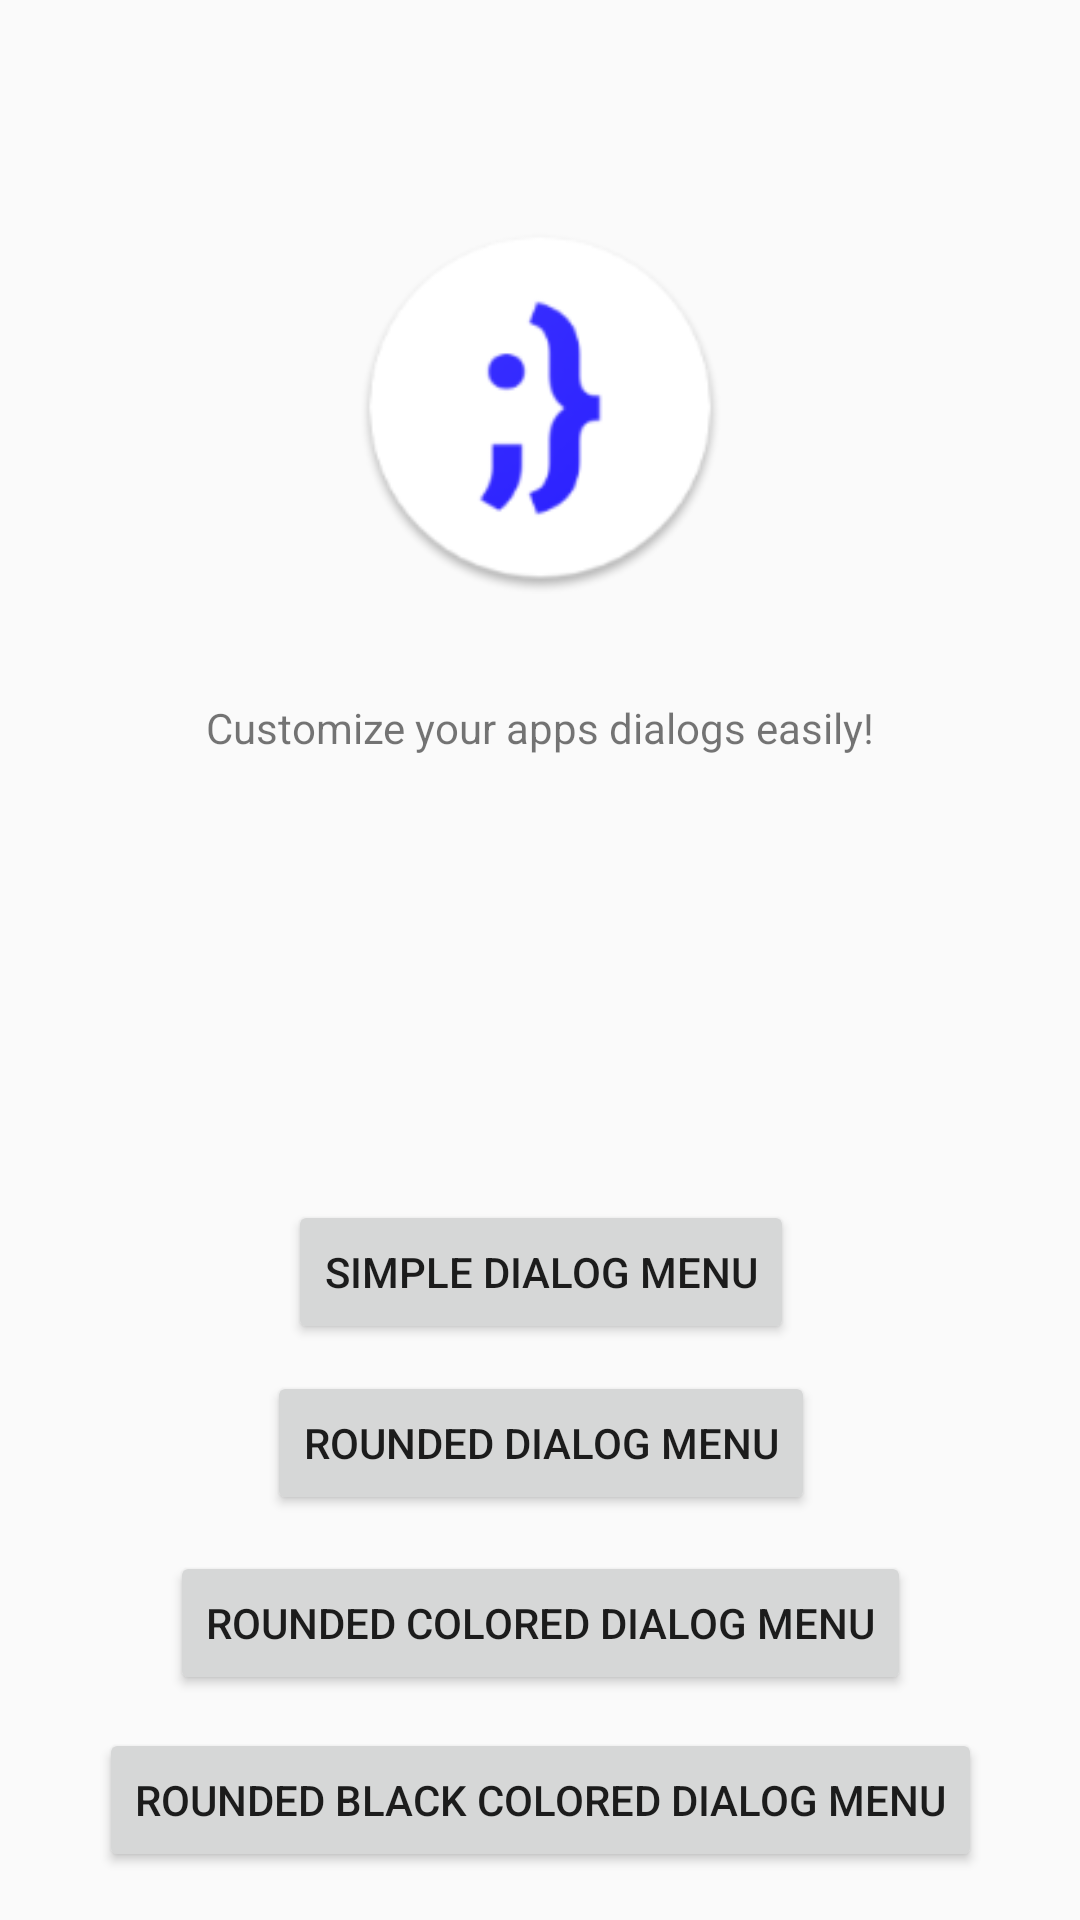

Reconstruct the res/layout file that produces this screen, plus the resources it refers to.
<!-- AndroidManifest.xml: application theme AppTheme -->
<!-- res/layout/activity_main.xml -->
<?xml version="1.0" encoding="utf-8"?>
<android.support.constraint.ConstraintLayout xmlns:android="http://schemas.android.com/apk/res/android"
    xmlns:app="http://schemas.android.com/apk/res-auto"
    xmlns:tools="http://schemas.android.com/tools"
    android:layout_width="match_parent"
    android:layout_height="match_parent"
    tools:context=".MainActivity">

    <Button
        android:id="@+id/button"
        android:layout_width="wrap_content"
        android:layout_height="wrap_content"
        android:layout_marginBottom="144dp"
        android:onClick="simpleDialog"
        android:text="@string/menu_simple_dialog_button"
        app:layout_constraintBottom_toBottomOf="parent"
        app:layout_constraintEnd_toEndOf="parent"
        app:layout_constraintHorizontal_bias="0.502"
        app:layout_constraintStart_toStartOf="parent"
        app:layout_constraintTop_toBottomOf="@+id/imageView3"
        app:layout_constraintVertical_bias="0.776" />

    <ImageView
        android:id="@+id/imageView3"
        android:layout_width="124dp"
        android:layout_height="0dp"
        android:layout_marginBottom="343dp"
        android:layout_marginTop="39dp"
        app:layout_constraintBottom_toTopOf="@+id/button5"
        app:layout_constraintEnd_toEndOf="parent"
        app:layout_constraintStart_toStartOf="parent"
        app:layout_constraintTop_toTopOf="parent"
        app:srcCompat="@mipmap/ic_launcher_round" />

    <TextView
        android:id="@+id/textView"
        android:layout_width="wrap_content"
        android:layout_height="0dp"
        android:layout_marginBottom="110dp"
        android:text="@string/app_description"
        app:layout_constraintBottom_toTopOf="@+id/button"
        app:layout_constraintEnd_toEndOf="parent"
        app:layout_constraintStart_toStartOf="parent"
        app:layout_constraintTop_toBottomOf="@+id/imageView3" />

    <Button
        android:id="@+id/button3"
        android:layout_width="wrap_content"
        android:layout_height="wrap_content"
        android:layout_marginBottom="78dp"
        android:onClick="roundedDialog"
        android:text="@string/menu_rounded_dialog_button"
        app:layout_constraintBottom_toBottomOf="parent"
        app:layout_constraintEnd_toEndOf="parent"
        app:layout_constraintHorizontal_bias="0.502"
        app:layout_constraintStart_toStartOf="parent"
        app:layout_constraintTop_toBottomOf="@+id/imageView3"
        app:layout_constraintVertical_bias="0.797" />

    <Button
        android:id="@+id/button4"
        android:layout_width="wrap_content"
        android:layout_height="wrap_content"
        android:layout_marginBottom="71dp"
        android:onClick="roundedColoredDialog"
        android:text="@string/menu_rounded_colored_dialog_button"
        app:layout_constraintBottom_toBottomOf="parent"
        app:layout_constraintEnd_toEndOf="parent"
        app:layout_constraintStart_toStartOf="parent"
        app:layout_constraintTop_toBottomOf="@+id/imageView3"
        app:layout_constraintVertical_bias="0.986" />

    <Button
        android:id="@+id/button5"
        android:layout_width="wrap_content"
        android:layout_height="wrap_content"
        android:layout_marginBottom="16dp"
        android:onClick="roundedBlackColoredDialog"
        android:text="@string/menu_rounded_colored_dark_dialog_button"
        app:layout_constraintBottom_toBottomOf="parent"
        app:layout_constraintEnd_toEndOf="parent"
        app:layout_constraintStart_toStartOf="parent"
        app:layout_constraintTop_toBottomOf="@+id/imageView7" />

    <ImageView
        android:id="@+id/imageView7"
        android:layout_width="48dp"
        android:layout_height="0dp"
        android:layout_marginBottom="50dp"
        android:layout_marginTop="238dp"
        app:layout_constraintBottom_toTopOf="@+id/button5"
        app:layout_constraintEnd_toEndOf="parent"
        app:layout_constraintStart_toStartOf="parent"
        app:layout_constraintTop_toTopOf="parent"
        android:onClick="sourceCode"
        app:srcCompat="@drawable/github" />


</android.support.constraint.ConstraintLayout>
<!-- resources referenced by this layout -->
<resources>
  <!-- mipmap ic_launcher_round: png bitmap (mipmap-xxhdpi, 9961 bytes) -->
  <string name="app_description">Customize your apps dialogs easily!</string>
  <string name="menu_rounded_colored_dark_dialog_button">Rounded Black Colored Dialog Menu</string>
  <string name="menu_rounded_colored_dialog_button">Rounded Colored Dialog Menu</string>
  <string name="menu_rounded_dialog_button">Rounded Dialog Menu</string>
  <string name="menu_simple_dialog_button">Simple Dialog Menu</string>
  <style name="AppTheme" parent="Theme.AppCompat.Light.DarkActionBar">
          
          <item name="colorPrimary">@color/colorPrimary</item>
          <item name="colorPrimaryDark">@color/colorPrimaryDark</item>
          <item name="colorAccent">@color/colorAccent</item>
      </style>
  <!-- not gathered from this repository: default colours our renderer supplied (Android Studio template values) -->
  <color name="colorPrimary">#FF6200EE</color>
  <color name="colorPrimaryDark">#FF3700B3</color>
  <color name="colorAccent">#FF03DAC5</color>
</resources>
